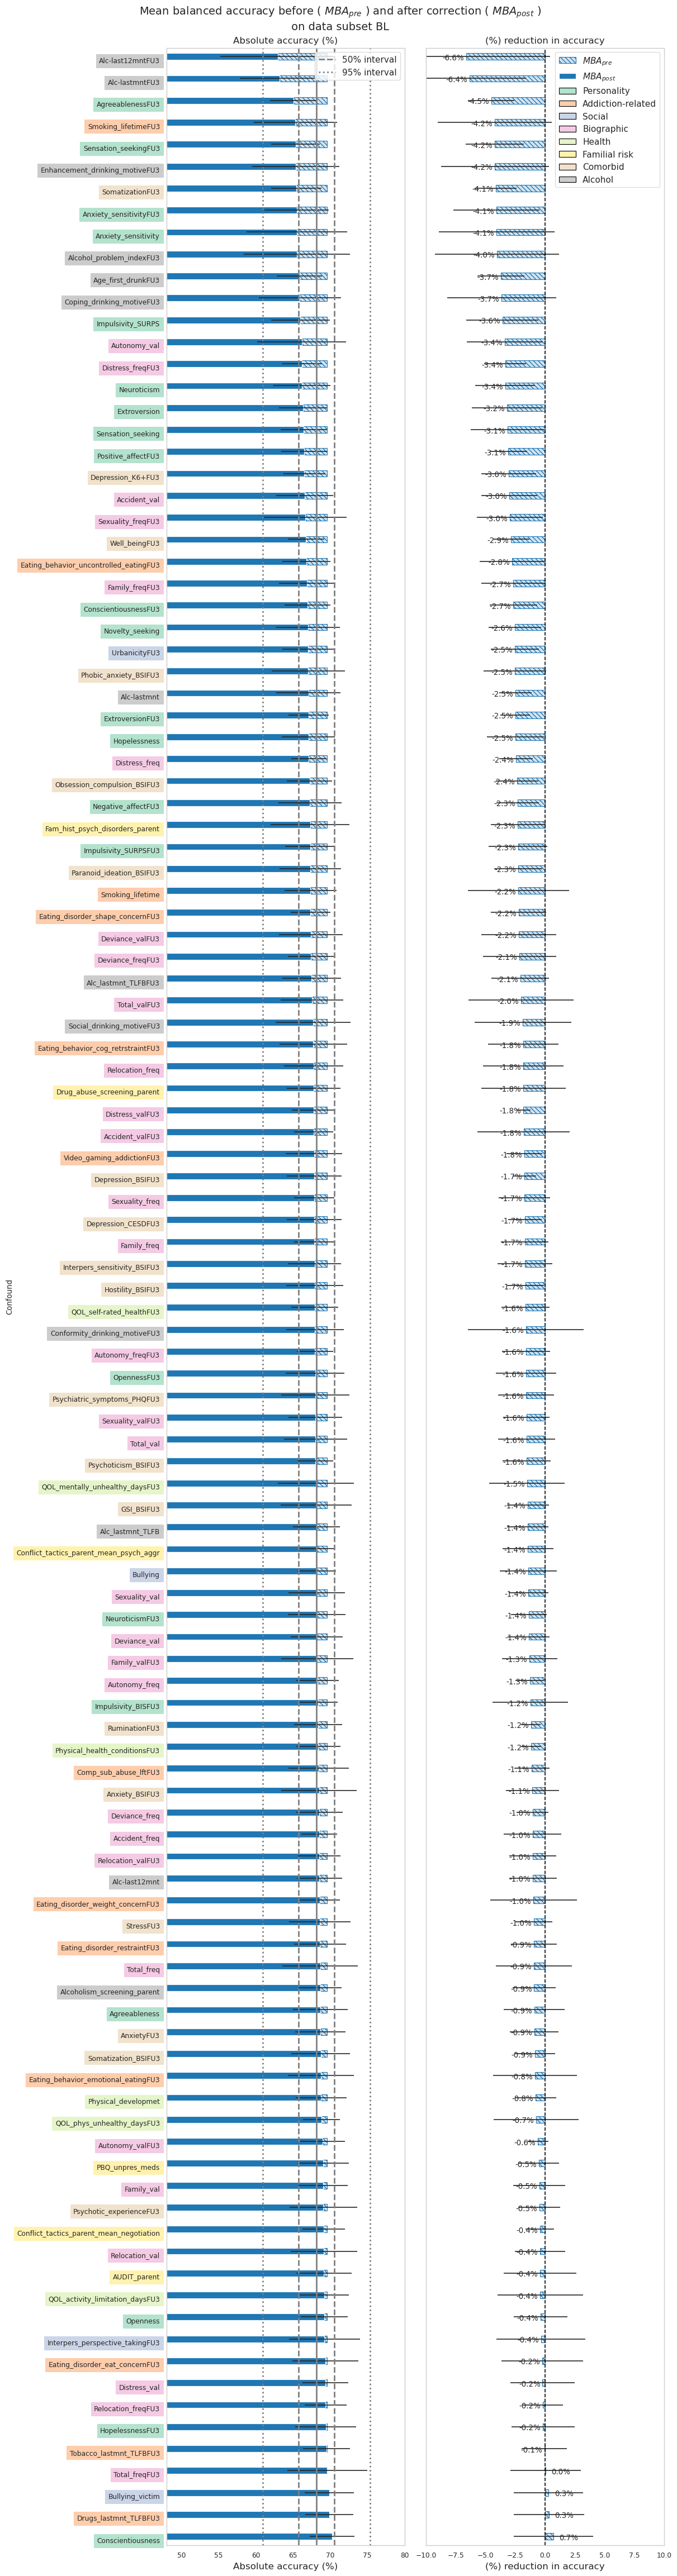

Data behind this chart, as committed beside it:
Confound, Conf_time_point, Model, h5name, n_samples BL, Accuracy BL, Std-Dev BL, n_samples CB, Accuracy CB, Std-Dev CB, Accuracy Diff CB - BL, Std-Dev Diff CB - BL, h5cat, category, abs_diff, rank
Alc-last12mntFU3, BL, SVM-rbf, posthoc-cc3-h5bl-Alc-last12mntFU3, 620, 69.58, 3.24, 620, 62.97, 7.762, -6.616, 7.054, h5bl, Alcohol, 6.616, 0
Alc-lastmntFU3, BL, SVM-rbf, posthoc-cc3-h5bl-Alc-lastmntFU3, 620, 69.58, 3.24, 620, 63.22, 5.375, -6.363, 4.768, h5bl, Alcohol, 6.363, 1
AgreeablenessFU3, BL, SVM-rbf, posthoc-cc3-h5bl-AgreeablenessFU3, 620, 69.58, 3.24, 620, 65.05, 3.128, -4.53, 1.939, h5bl, Personality, 4.53, 2
Smoking_lifetimeFU3, BL, SVM-rbf, posthoc-cc3-h5bl-Smoking_lifetimeFU3, 620, 69.58, 3.24, 620, 65.34, 5.631, -4.249, 4.792, h5bl, Addiction-related, 4.249, 3
Sensation_seekingFU3, BL, SVM-rbf, posthoc-cc3-h5bl-Sensation_seekingFU3, 620, 69.58, 3.24, 620, 65.35, 3.264, -4.23, 2.442, h5bl, Personality, 4.23, 4
Enhancement_drinking_motiveFU3, BL, SVM-rbf, posthoc-cc3-h5bl-Enhancement_drinking_mo…, 620, 69.58, 3.24, 620, 65.37, 5.865, -4.211, 4.523, h5bl, Alcohol, 4.211, 5
SomatizationFU3, BL, SVM-rbf, posthoc-cc3-h5bl-SomatizationFU3, 620, 69.58, 3.24, 620, 65.43, 3.397, -4.149, 1.76, h5bl, Comorbid, 4.149, 6
Anxiety_sensitivityFU3, BL, SVM-rbf, posthoc-cc3-h5bl-Anxiety_sensitivityFU3, 620, 69.58, 3.24, 620, 65.49, 4.342, -4.093, 3.627, h5bl, Personality, 4.093, 7
Anxiety_sensitivity, BL, SVM-rbf, posthoc-cc3-h5bl-Anxiety_sensitivity, 620, 69.58, 3.24, 620, 65.51, 6.757, -4.07, 4.847, h5bl, Personality, 4.07, 8
Alcohol_problem_indexFU3, BL, SVM-rbf, posthoc-cc3-h5bl-Alcohol_problem_indexFU…, 620, 69.58, 3.24, 620, 65.55, 7.121, -4.037, 5.206, h5bl, Alcohol, 4.037, 9
Bullying_victim, BL, SVM-rbf, posthoc-cc3-h5bl-Bullying_victim, 620, 69.58, 3.24, 620, 69.87, 3.309, 0.285, 2.906, h5bl, Social, 0.285, 111
Drugs_lastmnt_TLFBFU3, BL, SVM-rbf, posthoc-cc3-h5bl-Drugs_lastmnt_TLFBFU3, 620, 69.58, 3.24, 620, 69.89, 3.233, 0.3056, 2.958, h5bl, Addiction-related, 0.3056, 112
Conscientiousness, BL, SVM-rbf, posthoc-cc3-h5bl-Conscientiousness, 620, 69.58, 3.24, 620, 70.27, 3.004, 0.688, 3.343, h5bl, Personality, 0.688, 113
